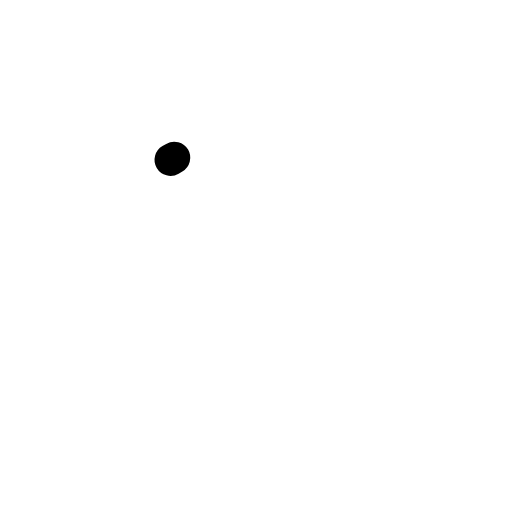
t = 0.00 s
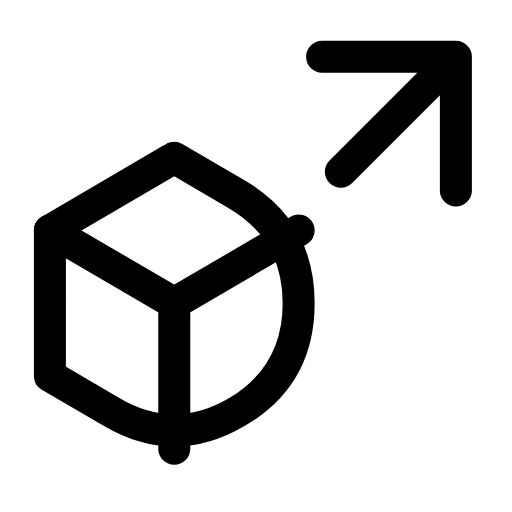
t = 0.24 s
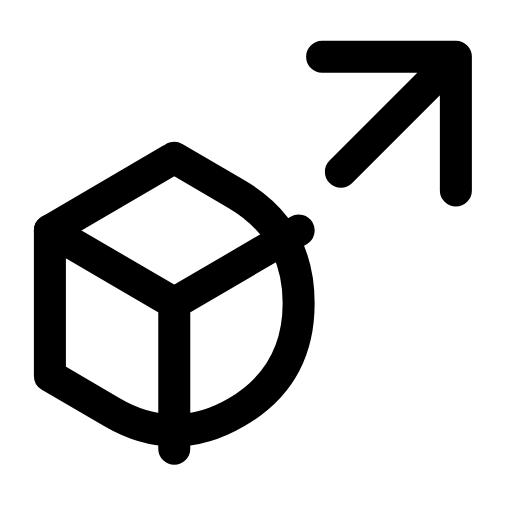
t = 0.47 s
t = 0.68 s: frame unchanged from t = 0.47 s, image omitted
t = 0.93 s: frame unchanged from t = 0.47 s, image omitted
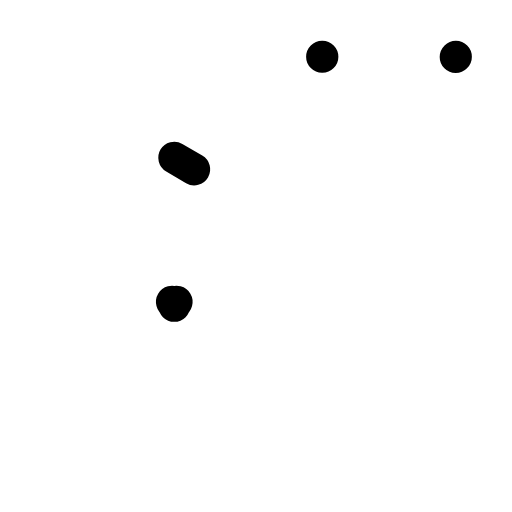
t = 1.17 s

The animated SVG that drew these frames (rendered in a browser with its animation timeline set to each time). Animation: 3 SMIL elements (animate=3); one cycle of 1.40 s, repeats indefinitely.

<svg xmlns="http://www.w3.org/2000/svg" width="24" height="24" viewBox="0 0 24 24" fill="none"><g transform="translate(-1.181 -1.188) scale(1.1)"><path stroke="currentColor" stroke-width="1.364" stroke-linecap="round" stroke-linejoin="round" fill="none" d="M8.5 7.8L11.15 9.35Q13.8 10.9 13.8 14Q13.8 17.1 11.15 18.65Q8.5 20.2 5.85 18.65L3.2 17.1L3.2 10.9Z" pathLength="1" stroke-dasharray="1"><animate attributeName="stroke-dashoffset" values="1;1;0;0;0;0;1;1;1" keyTimes="0;0;0.189;0.45;0.6;0.774;0.9;0.9;1" dur="1.4s" repeatCount="indefinite" calcMode="spline" keySplines="0.16 1 0.3 1;0.16 1 0.3 1;0.16 1 0.3 1;0.16 1 0.3 1;0.16 1 0.3 1;0.16 1 0.3 1;0.16 1 0.3 1;0.16 1 0.3 1"/></path><path stroke="currentColor" stroke-width="1.364" stroke-linecap="round" stroke-linejoin="round" fill="none" d="M8.5 14L8.5 20.2M8.5 14L3.2 10.9M8.5 14L13.8 10.9" pathLength="1" stroke-dasharray="1"><animate attributeName="stroke-dashoffset" values="1;1;0;0;0;0;1;1;1" keyTimes="0;0.0315;0.2205;0.45;0.6;0.753;0.879;0.9;1" dur="1.4s" repeatCount="indefinite" calcMode="spline" keySplines="0.16 1 0.3 1;0.16 1 0.3 1;0.16 1 0.3 1;0.16 1 0.3 1;0.16 1 0.3 1;0.16 1 0.3 1;0.16 1 0.3 1;0.16 1 0.3 1"/></path><path stroke="currentColor" stroke-width="1.364" stroke-linecap="round" stroke-linejoin="round" fill="none" d="M14.8 3.5L20.5 3.5L20.5 9.2M20.5 3.5L15.6 8.4" pathLength="1" stroke-dasharray="1"><animate attributeName="stroke-dashoffset" values="1;1;0;0;0;0;1;1;1" keyTimes="0;0.063;0.252;0.45;0.6;0.732;0.858;0.9;1" dur="1.4s" repeatCount="indefinite" calcMode="spline" keySplines="0.16 1 0.3 1;0.16 1 0.3 1;0.16 1 0.3 1;0.16 1 0.3 1;0.16 1 0.3 1;0.16 1 0.3 1;0.16 1 0.3 1;0.16 1 0.3 1"/></path></g></svg>
